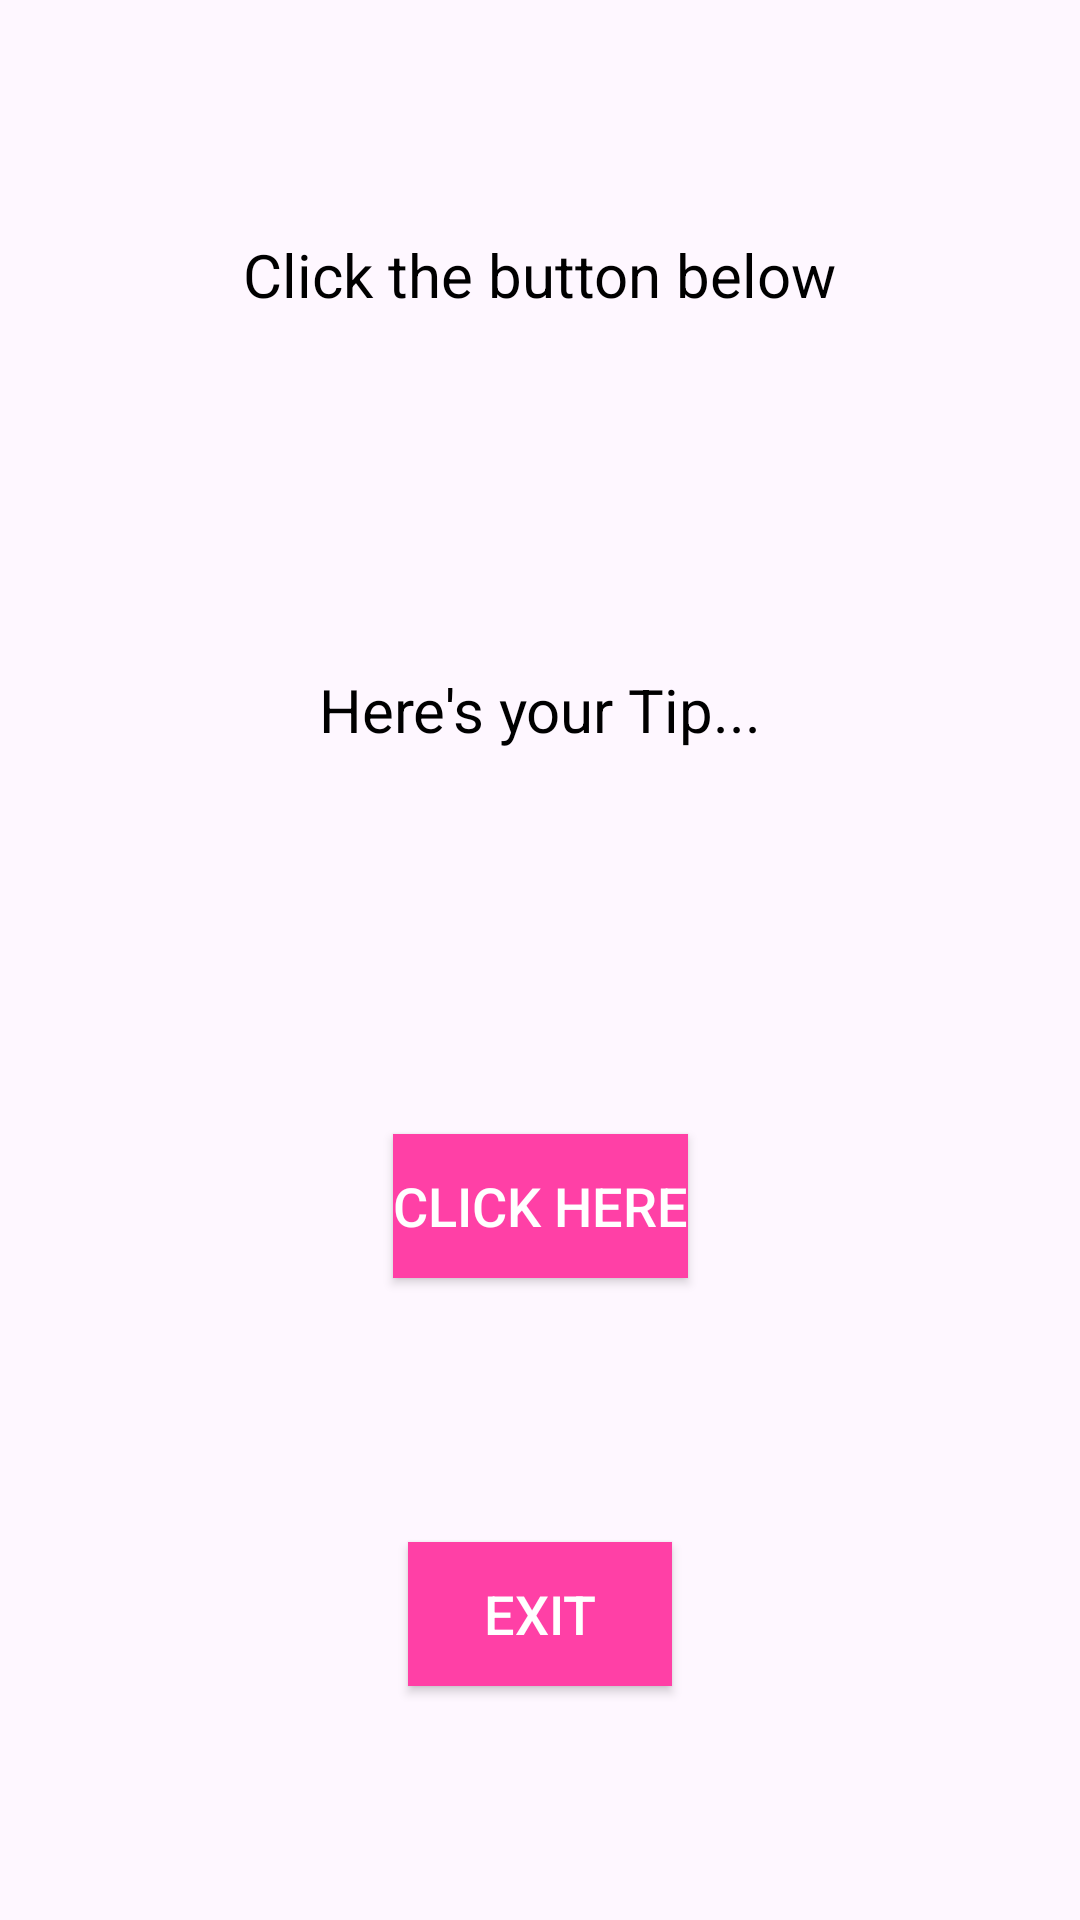

Reconstruct the res/layout file that produces this screen, plus the resources it refers to.
<!-- AndroidManifest.xml: application theme Theme.FirstApp -->
<!-- res/layout/activity_tip_generator.xml -->
<?xml version="1.0" encoding="utf-8"?>
<androidx.constraintlayout.widget.ConstraintLayout
    xmlns:android="http://schemas.android.com/apk/res/android"
    xmlns:app="http://schemas.android.com/apk/res-auto"
    xmlns:tools="http://schemas.android.com/tools"
    android:layout_width="match_parent"
    android:layout_height="match_parent"
    android:background="@drawable/tips_bg">

    <TextView
        android:id="@+id/head"
        style="@style/CustomTextStyle"
        android:layout_width="wrap_content"
        android:layout_height="wrap_content"
        android:autoText="false"
        android:text="Click the button below"
        app:layout_constraintBottom_toTopOf="@+id/data"
        app:layout_constraintEnd_toEndOf="parent"
        app:layout_constraintStart_toStartOf="parent"
        app:layout_constraintTop_toTopOf="parent" />

    <TextView
        android:id="@+id/data"
        style="@style/CustomTextStyle"
        android:layout_width="wrap_content"
        android:layout_height="wrap_content"
        android:layout_centerHorizontal="true"
        android:layout_marginTop="40dp"
        android:text="Here's your Tip..."
        app:layout_constraintBottom_toTopOf="@+id/tip"
        app:layout_constraintEnd_toEndOf="parent"
        app:layout_constraintStart_toStartOf="parent"
        app:layout_constraintTop_toBottomOf="@+id/head" />

    <Button
        android:id="@+id/tip"
        style="@style/CustomButtonStyle"
        android:layout_width="wrap_content"
        android:layout_height="wrap_content"
        android:layout_marginTop="50dp"
        android:text="Click Here"
        app:layout_constraintBottom_toTopOf="@+id/exit"
        app:layout_constraintEnd_toEndOf="parent"
        app:layout_constraintStart_toStartOf="parent"
        app:layout_constraintTop_toBottomOf="@+id/data" />

    <Button
        android:id="@+id/exit"
        style="@style/CustomButtonStyle"
        android:layout_width="wrap_content"
        android:layout_height="wrap_content"
        android:text="Exit"
        android:layout_marginTop="10dp"
        app:layout_constraintBottom_toBottomOf="parent"
        app:layout_constraintEnd_toEndOf="parent"
        app:layout_constraintStart_toStartOf="parent"
        app:layout_constraintTop_toBottomOf="@+id/tip" />

</androidx.constraintlayout.widget.ConstraintLayout>
<!-- resources referenced by this layout -->
<resources>
  <style name="CustomButtonStyle">
          <item name="android:textSize">18sp</item>
          <item name="android:background">@color/colorAccent</item>
          <item name="android:textColor">@android:color/white</item>
          
      </style>
  <style name="CustomTextStyle">
          <item name="android:textSize">20sp</item>
          <item name="android:textColor">@color/text_color</item>
          
      </style>
  <style name="Theme.FirstApp" parent="Base.Theme.FirstApp" />
  <color name="colorAccent">#ff40a6</color>
  <color name="text_color">#000000</color>
  <style name="Base.Theme.FirstApp" parent="Theme.Material3.DayNight.NoActionBar">
          
  
          
  
      </style>
</resources>
